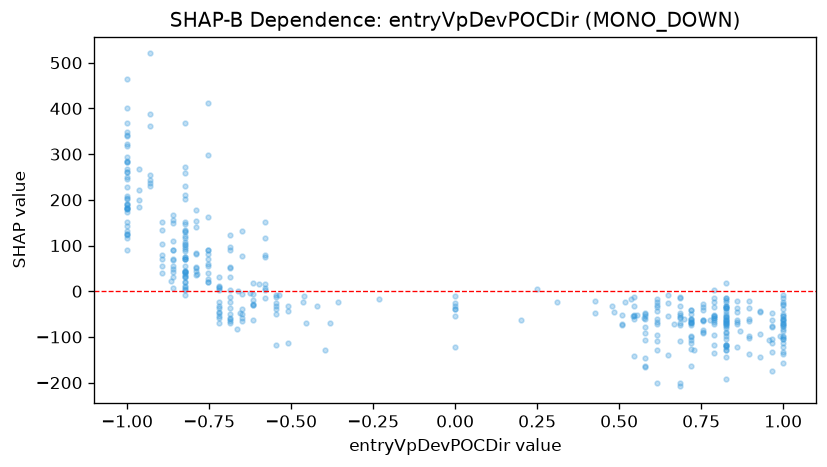

The file beside this chart, header and first rows:
feature_value, shap_value
0.825, -55.78
0.825, -64.71
1.0, -54.95
0.825, -35.88
0.545, -32.07
0.79, -62.93
-0.825, 20.8
0.825, -33.41
-0.79, 141.2
0.0, -38.07
-0.58, 6.651
-0.86, 68.62
-0.545, -32.75
-0.72, -31.64
-1.0, 250.9
-0.825, 42.4
-1.0, 181.3
-1.0, 116.6
-0.51, -43.24
-0.615, -29.17
-0.86, 55.61
0.0, -26.18
-0.93, 236.5
-0.545, -8.047
-0.72, 6.949
-0.6637, -81.78
-0.58, -14.19
-0.86, 109.5
0.0, -39.2
-0.685, -61.67
-0.755, 81.06
-0.86, 71.21
-0.755, 89.72
0.895, -36.77
0.965, -47.25
0.8688, -86.93
0.6989, -61.54
0.79, -68.42
0.79, -54.98
0.86, -63.61
-1.0, 190.2
-1.0, 245.5
0.545, -60.82
0.72, -61.14
0.825, -36.04
1.0, -60.66
0.825, -61.93
-0.545, -25.08
-0.895, 103.6
-1.0, 179.8
-1.0, 126.1
0.685, -109.3
0.5368, -17.03
-0.65, -5.503
0.825, -73.17
-0.4225, -33.4
0.4265, -47.02
0.0, -31.99
-0.5981, 14.95
-0.6556, -47.36
... 357 more rows
